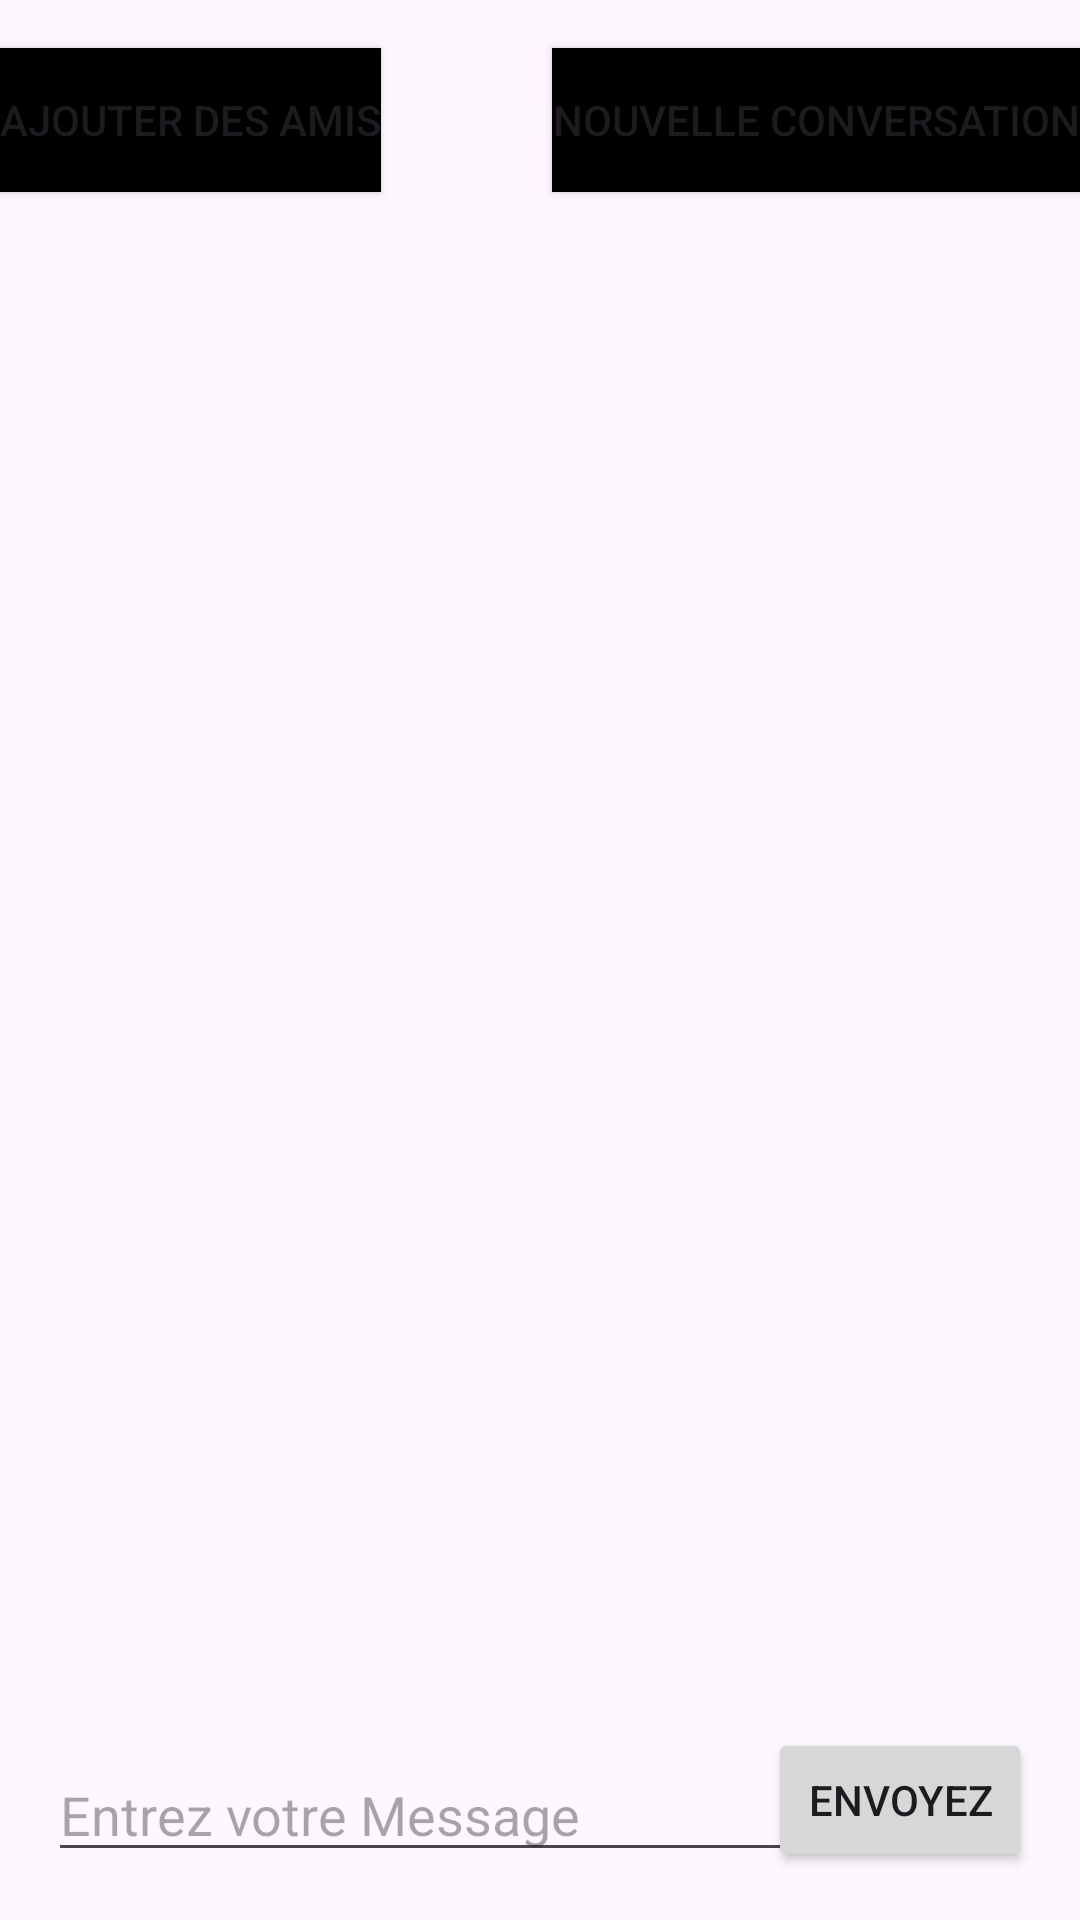

Here is an Android app screen rendered from its layout file. Give the layout XML and the strings, colors and styles it references.
<!-- AndroidManifest.xml: application theme Theme.Chatfouk -->
<!-- res/layout/message_activity.xml -->
<?xml version="1.0" encoding="utf-8"?>
<RelativeLayout xmlns:android="http://schemas.android.com/apk/res/android"
    xmlns:tools="http://schemas.android.com/tools"
    android:layout_width="match_parent"
    android:layout_height="match_parent"
    tools:context=".MessageActivity">

        <TextView
            android:id="@+id/textViewMessages"
            android:layout_width="match_parent"
            android:layout_height="wrap_content"
            android:layout_above="@id/sendMessage"
            android:layout_marginTop="16dp"
            android:padding="8dp"
            android:textColor="@android:color/black"
            android:textSize="18sp" />

        <TextView
            android:id="@+id/textViewChat"
            android:layout_width="match_parent"
            android:layout_height="wrap_content"
            android:layout_above="@id/textViewMessages"
            android:layout_marginTop="16dp"
            android:padding="8dp"
            android:textColor="@android:color/black"
            android:textSize="18sp" />

        <Button
            android:id="@+id/btnNewConversation"
            android:layout_width="wrap_content"
            android:layout_height="wrap_content"
            android:layout_alignParentEnd="true"
            android:layout_marginTop="16dp"
            android:background="@android:color/black"
            android:text="@string/nouvelle_conversation" />

        <Button
            android:id="@+id/btnAddFriends"
            android:layout_width="wrap_content"
            android:layout_height="wrap_content"
            android:layout_alignParentStart="true"
            android:layout_marginTop="16dp"
            android:background="@android:color/black"
            android:text="@string/ajouter_des_amis" />

        <EditText
            android:id="@+id/sendMessage"
            android:layout_width="match_parent"
            android:layout_height="wrap_content"
            android:layout_alignParentBottom="true"
            android:layout_marginBottom="16dp"
            android:layout_marginEnd="16dp"
            android:layout_marginStart="16dp"
            android:hint="Entrez votre Message"
            android:maxLines="1" />

        <Button
            android:id="@+id/send"
            android:layout_width="wrap_content"
            android:layout_height="wrap_content"
            android:layout_alignParentBottom="true"
            android:layout_alignParentEnd="true"
            android:layout_marginEnd="16dp"
            android:layout_marginBottom="16dp"
            android:text="Envoyez" />

        

</RelativeLayout>
<!-- resources referenced by this layout -->
<resources>
  <string name="ajouter_des_amis">Ajouter des Amis</string>
  <string name="nouvelle_conversation">Nouvelle Conversation</string>
  <style name="Theme.Chatfouk" parent="Base.Theme.Chatfouk" />
  <style name="Base.Theme.Chatfouk" parent="Theme.Material3.DayNight.NoActionBar">
          
          
      </style>
</resources>
